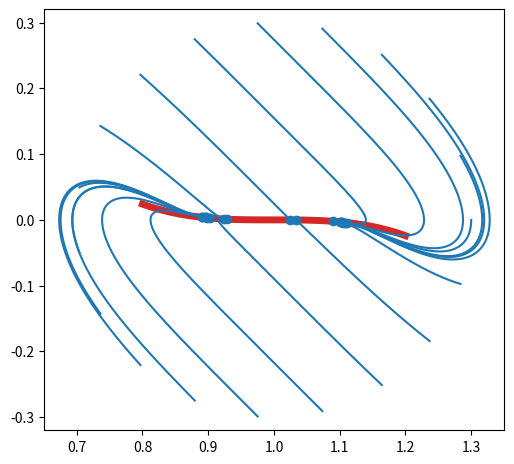

Write the Python code that produced this figure. (Note: this script raises an exception after producing the figure.)
import numpy as np
import matplotlib.pyplot as plt
from matplotlib.animation import FuncAnimation

# x' = y-x^2
# y' = -y

# ベクトル場を定義
def f(x: np.ndarray) -> np.ndarray:
  return np.array([
      x[1],
      -x[1] - 3*(x[0] - 1)**3
  ])

# 古典的ルンゲ=クッタ (４段陽的ルンゲ=クッタ)
def runge_kutta(x: np.ndarray, tau: float) -> np.ndarray:
    k1 = f(x)
    k2 = f(x + tau/2 * k1)
    k3 = f(x + tau/2 * k2)
    k4 = f(x + tau * k3)
    return x + tau/6 * (k1 + 2*k2 + 2*k3 + k4)

# 時間区間分割
T: float = 15
N: int = 3000
t = np.linspace(0, T, N+1)
tau: float = T/N

# 初期条件
M: int = 19
theta = np.linspace(0, 2*np.pi, M+1)
x0 = 1 + 0.3 * np.cos(theta)
y0 = 0.3 * np.sin(theta)

# 配列を初期化
x = np.empty((M+1, 2, N+1), dtype = float) 
x[:, :, :] = np.nan
x[:, 0, 0] = x0
x[:, 1, 0] = y0

# 中心多様体の近似
phi = lambda x: -3 * x**3

# ルンゲ=クッタ法
for i in range(N):
  for j in range(M):
    x[j, :, i+1] = runge_kutta(x[j, :, i], tau)

fig, ax = plt.subplots()
fig.tight_layout()
ax.set_aspect('equal')
# optional: fix axis limits (important!)
ax.set_xlim(0.65, 1.35)
ax.set_ylim(-0.32, 0.32)

# initial plot (empty)
points = []
lines = []
xc = np.linspace(-0.2, 0.2, 100)
line, = ax.plot(1.0 + xc, phi(xc), linewidth=5, color='tab:red')
lines.append(line)
for j in range(M):
  point, = ax.plot([], [], 'o', color='tab:blue')
  line, = ax.plot([], [], color='tab:blue')
  points.append(point) 
  lines.append(line)
# define update in animation
def update(frame):
    # artists = []

    for i in range(M):
        xn = x[i, :, frame]
        # update point
        points[i].set_data([xn[0]], [xn[1]])
        # update trajectory
        lines[i+1].set_data(x[i, 0, :frame+1], x[i, 1, :frame+1])
        # artists.extend([points[i], lines[i+1]])
    return
    # return artists

step: int = 5
ani = FuncAnimation(fig, update, frames=range(0, x.shape[2], step), interval=10)
ani.save("animation.mp4", writer="ffmpeg", fps=60)

# プロット
# ax.plot(x[0], x[1], color='tab:blue')
plt.show()
